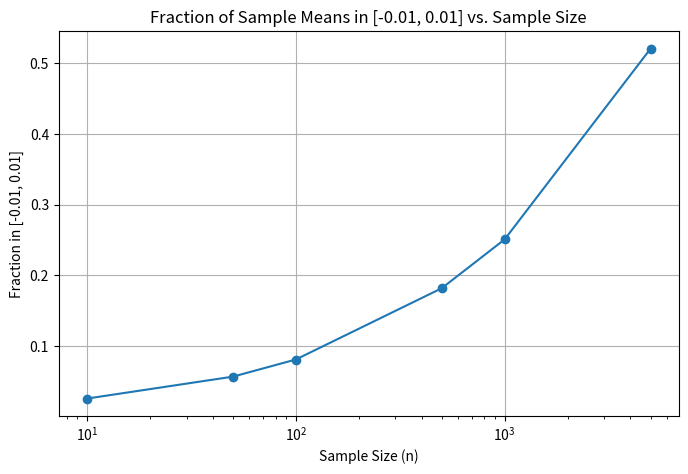
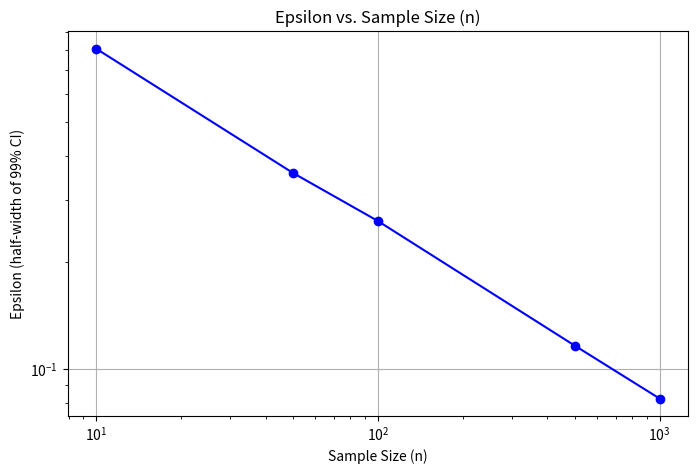

Recreate these plots in Python, in order.
#!/usr/bin/env python3
# -*- coding: utf-8 -*-
"""
Created on Sun Feb  9 21:46:34 2025

[redacted]
"""

import numpy as np
import matplotlib.pyplot as plt

n = 100  # Sample size
mu = 0   # Population mean
sigma = 1  # Population standard deviation
trials = 10000

# Draw n samples from a Gaussian distribution
samples = np.random.normal(mu, sigma, n)

sample_mean = np.mean(samples)
print(f"Sample Mean X̄ from n samples: {sample_mean:.4f}")

sample_mean2 = np.array([np.mean(np.random.normal(mu, sigma, n)) for _ in range(trials)])

# Calculating what fraction of the 10,000 X̄ were in the range [−0.01,0.01]
range_min = -0.01
range_max = 0.01

count_in_range = np.sum((range_min <= sample_mean2) & (sample_mean2 <= range_max))

fraction_in_range = count_in_range / trials
print("Fraction of X̄ in the range [-0.01,0.01]:", fraction_in_range)

n_values = [10, 50, 100, 500, 1000, 5000]  # Different sample sizes
fractions = []

# Run the experiment for each n
for n in n_values:
    sample_mean2 = np.array([np.mean(np.random.normal(mu, sigma, n)) for _ in range(trials)])
    count_in_range = np.sum((range_min <= sample_mean2) & (sample_mean2 <= range_max))
    fraction = count_in_range / trials
    fractions.append(fraction)

# Plot the results
plt.figure(figsize=(8, 5))
plt.plot(n_values, fractions, marker='o', linestyle='-')
plt.xlabel("Sample Size (n)")
plt.ylabel("Fraction in [-0.01, 0.01]")
plt.title("Fraction of Sample Means in [-0.01, 0.01] vs. Sample Size")
plt.xscale("log")  # Use a log scale for better visualization
plt.grid()
plt.show()

# Good to see use of symbols in comments. Can also use in plots. Use either
# Unicode symbol like in comments or matplotlib's 'mathtext', e.g., $\epsilon$
# For n=100, determine the range [−ϵ,ϵ] for which 99% of the sample means fall in
n = 100
sample_mean3 = np.array([np.mean(np.random.normal(mu, sigma, n)) for _ in range(trials)])

# Calculate the 99% confidence interval 
lower_percentile = np.percentile(sample_mean3, 0.5)   
upper_percentile = np.percentile(sample_mean3, 99.5)  

# Calculate epsilon 
epsilon = (upper_percentile - lower_percentile) / 2

print(f"For n={n}, the range [-{epsilon:.4f}, {epsilon:.4f}] contains 99% of the sample means.")

# How does epsilon depend on n?
n_values = [10, 50, 100, 500, 1000]
epsilon_values = []

for n in n_values:
    sample_mean4 = np.array([np.mean(np.random.normal(mu, sigma, n)) for _ in range(trials)])
    lower_percentile = np.percentile(sample_mean4, 0.5)
    upper_percentile = np.percentile(sample_mean4, 99.5)
    epsilon = (upper_percentile - lower_percentile) / 2
    epsilon_values.append(epsilon)

# Plot epsilon vs. n
plt.figure(figsize=(8, 5))
plt.plot(n_values, epsilon_values, marker='o', linestyle='-', color='b')
plt.xlabel("Sample Size (n)")
plt.ylabel("Epsilon (half-width of 99% CI)")
plt.title("Epsilon vs. Sample Size (n)")
plt.xscale('log')
plt.yscale('log')  
plt.grid(True)
plt.show()


# Use uniform distribution instead of Gaussian
sample_mean_uniform = np.array([np.mean(np.random.uniform(-1, 1, n)) for _ in range(trials)])

# Calculate the 99% confidence interval (percentiles) for uniform distribution
lower_percentile_uniform = np.percentile(sample_mean_uniform, 0.5)
upper_percentile_uniform = np.percentile(sample_mean_uniform, 99.5)

# Calculate epsilon for uniform distribution
epsilon_uniform = (upper_percentile_uniform - lower_percentile_uniform) / 2

print(f"For uniform distribution (n={n}), the range [-{epsilon_uniform:.4f}, {epsilon_uniform:.4f}] contains 99% of the sample means.")

# Compare epsilon for different distributions
print(f"Ratio of epsilon (Uniform / Gaussian) for n={n}: {epsilon_uniform / epsilon:.4f}")


